Run: headless pygame with SDL's dummy video driver; simulated clock (each Clock.tick advances the game by its frame time, no real sleeping); random seed 0; keys injected as events and as key.get_pressed() state; mouse plan: one left click at the window centre at the start of phase 2, then a move to the lower-right quarter at the start of phase 3.
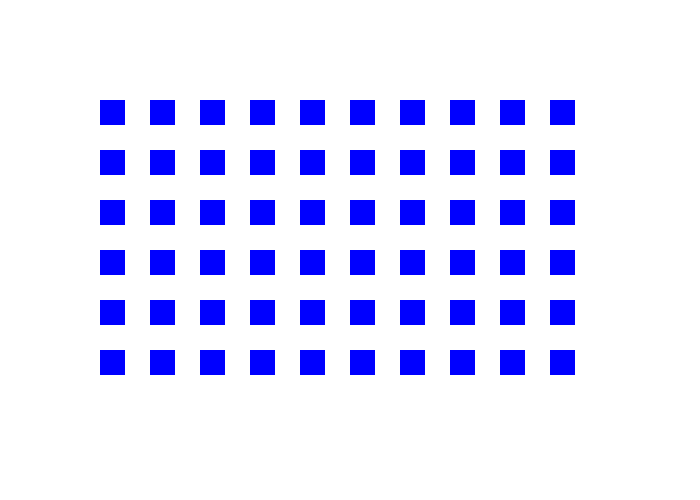
Frame 1 of 4 · flips 1–60 · no input
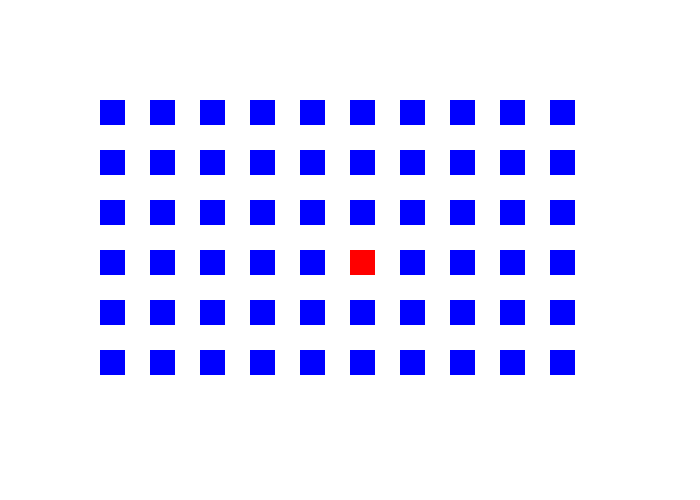
Frame 2 of 4 · flips 61–180 · clicked the window centre · tapped SPACE, RETURN · held RIGHT (→), D
Frame 3 of 4 · flips 181–300 · moved the mouse to the lower-right quarter · held DOWN (↓), S · screen unchanged from frame 2, image omitted
Frame 4 of 4 · flips 301–420 · held LEFT (←), A, UP (↑), W · screen unchanged from frame 3, image omitted

The pygame program that drew these frames:

import pygame
# Define some colors, you may want to add more
BLACK = (0, 0, 0)
WHITE = (255, 255, 255)
GREEN = (0, 255, 0)
RED = (255, 0, 0)
BLUE = (0, 0, 255)
pygame.init()
# Set the width and height of the screen [width, height]
size = (700, 500)
screen = pygame.display.set_mode(size)
pygame.display.set_caption("Collision with the Cursor Extensions")

#Lists to store the colors and locations of each Rect
targets = []
target_colors = []

#Creates a 10 x 6 grid of blue rectangles
for i in range(100, 600, 50):   #10 across, i will be x-cord
        for j in range(100, 400, 50):   #6 down, j will be y-cord
                targets.append(pygame.Rect(i, j, 25, 25))
                target_colors.append(BLUE)

# Loop until the user clicks the close button.
done = False
# Used to manage how fast the screen updates
clock = pygame.time.Clock()
# -------- Main Program Loop -----------
while not done:
        # --- Main event loop

        # --- All events are detected here
        for event in pygame.event.get():
                if event.type == pygame.QUIT:
                        done = True
                elif event.type == pygame.MOUSEBUTTONDOWN:
                        mouse_pos = pygame.mouse.get_pos()
                        for i in range(len(targets)):   #iterates through targets
                                if targets[i].collidepoint(mouse_pos):
                                        target_colors[i] = RED
                                else:
                                        target_colors[i] = BLUE

                        
        # --- Game logic should go here


        # --- Screen-clearing code goes here
         #  Here, we clear the screen to white. 
        screen.fill(WHITE)

        # --- Drawing code should go here

        #Draws targets
        for i in range(len(targets)):
                pygame.draw.rect(screen, target_colors[i], targets[i])

        
        # --- Go ahead and update the screen with what we've drawn.
        pygame.display.flip()
        
        # --- Limit to 60 frames per second
        clock.tick(60)
        
# Close the window and quit.
pygame.quit()
